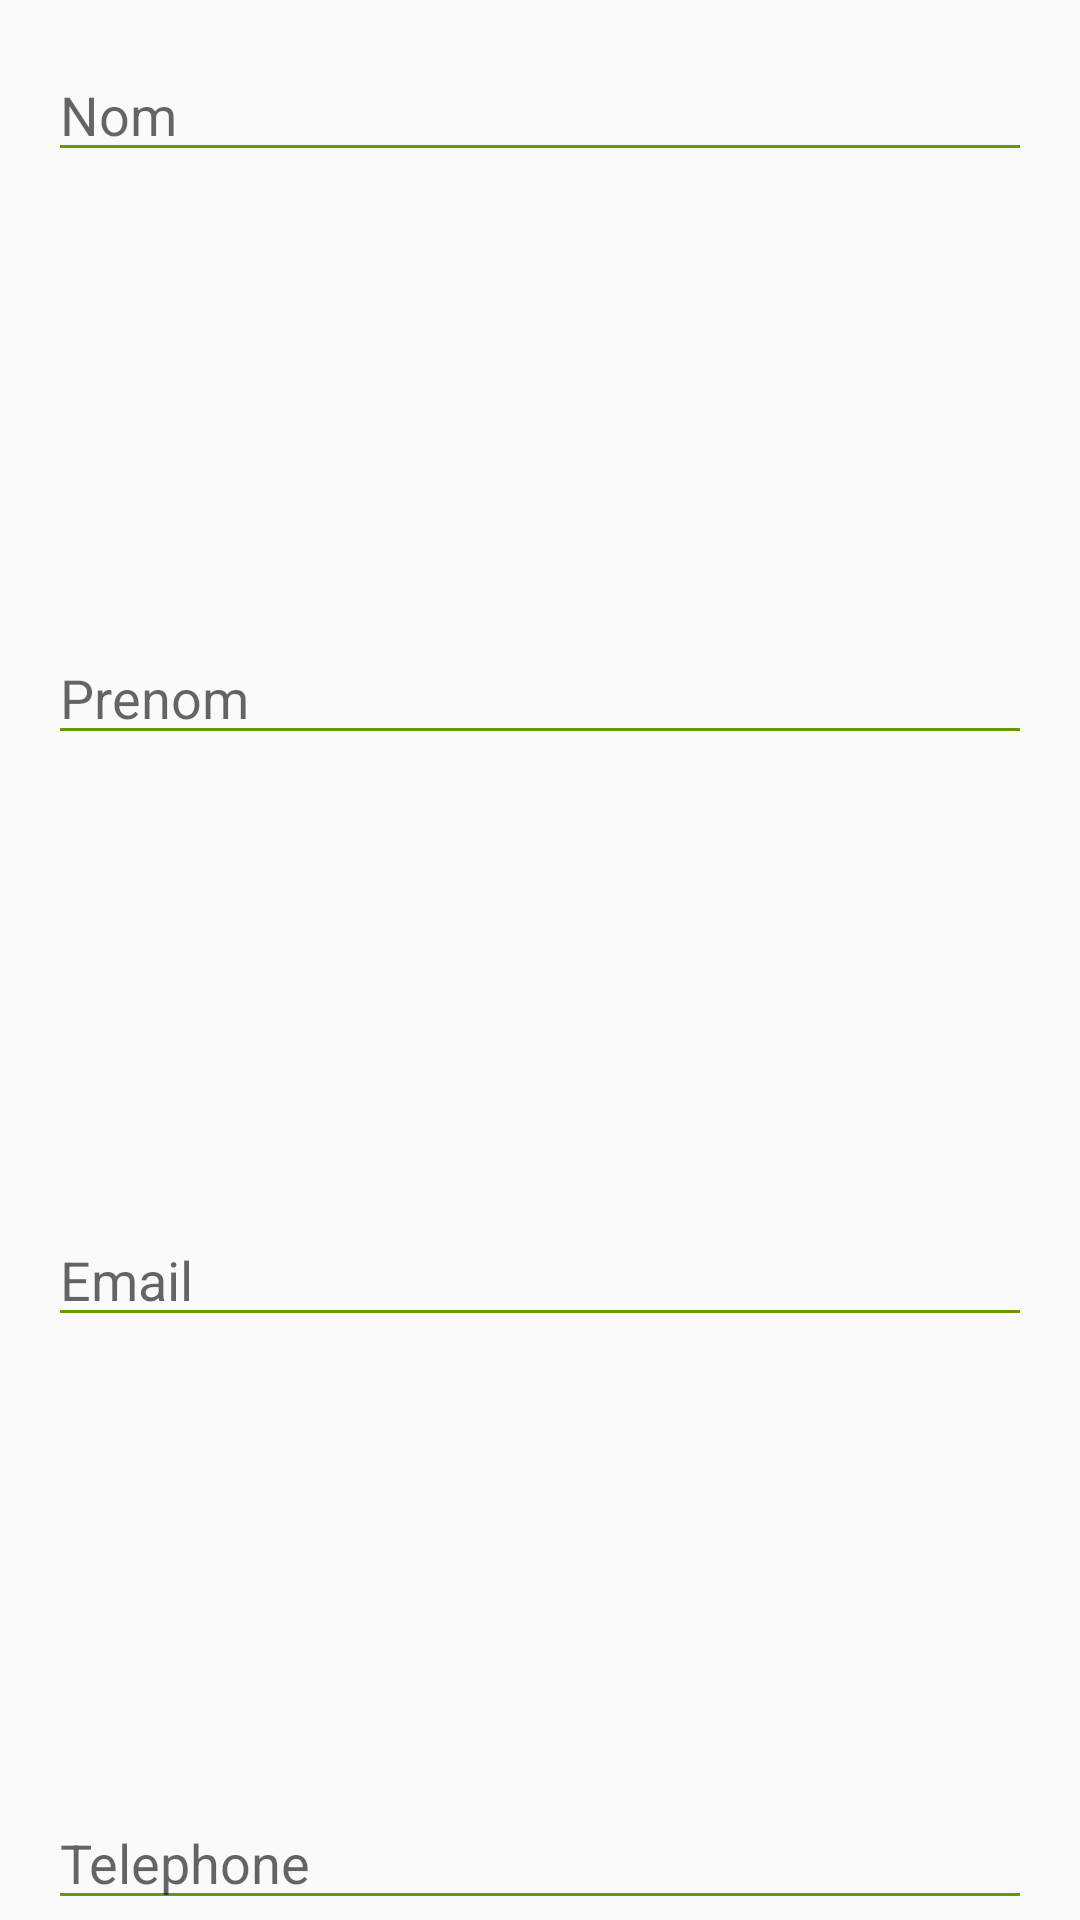

Produce the Android XML layout that renders to this screen, including the resource entries it uses.
<!-- AndroidManifest.xml: application theme AppTheme -->
<!-- res/layout/dialog_profil.xml -->
<?xml version="1.0" encoding="utf-8"?>
<android.support.constraint.ConstraintLayout xmlns:android="http://schemas.android.com/apk/res/android"
    xmlns:app="http://schemas.android.com/apk/res-auto"
    xmlns:tools="http://schemas.android.com/tools"
    android:id="@+id/linearLayout"
    android:layout_width="match_parent"
    android:layout_height="wrap_content">

    <EditText
        android:id="@+id/textfield_bienvenue_prenom"
        android:theme="@style/EditTextTheme"
        android:layout_width="0dp"
        android:layout_height="wrap_content"
        android:layout_marginStart="16dp"
        android:layout_marginTop="16dp"
        android:layout_marginEnd="16dp"
        android:hint="@string/textview_favoris_nom_valeur"
        android:inputType="textPersonName"
        app:layout_constraintBottom_toTopOf="@+id/dialog_profil_prenom"
        app:layout_constraintEnd_toEndOf="parent"
        app:layout_constraintStart_toStartOf="parent"
        app:layout_constraintTop_toTopOf="parent"
        app:layout_constraintVertical_chainStyle="spread_inside" />

    <EditText
        android:id="@+id/dialog_profil_prenom"
        android:theme="@style/EditTextTheme"
        android:layout_width="0dp"
        android:layout_height="wrap_content"
        android:layout_marginStart="16dp"
        android:layout_marginEnd="16dp"
        android:fontFamily="sans-serif"
        android:hint="@string/textview_favoris_prenom_valeur"
        android:inputType="textPersonName"
        app:layout_constraintBottom_toTopOf="@+id/textfield_bienvenue_email"
        app:layout_constraintEnd_toEndOf="parent"
        app:layout_constraintStart_toStartOf="parent"
        app:layout_constraintTop_toBottomOf="@+id/textfield_bienvenue_prenom" />

    <EditText
        android:id="@+id/textfield_bienvenue_email"
        android:theme="@style/EditTextTheme"
        android:layout_width="0dp"
        android:layout_height="wrap_content"
        android:layout_marginStart="16dp"
        android:layout_marginEnd="16dp"
        android:fontFamily="sans-serif"
        android:hint="@string/textview_favoris_email_valeur"
        android:inputType="textEmailAddress"
        app:layout_constraintBottom_toTopOf="@+id/textfield_bienvenue_telephone"
        app:layout_constraintEnd_toEndOf="parent"
        app:layout_constraintStart_toStartOf="parent"
        app:layout_constraintTop_toBottomOf="@+id/dialog_profil_prenom" />

    <EditText
        android:id="@+id/textfield_bienvenue_telephone"
        android:theme="@style/EditTextTheme"
        android:layout_width="0dp"
        android:layout_height="wrap_content"
        android:layout_marginStart="16dp"
        android:layout_marginEnd="16dp"
        android:fontFamily="sans-serif"
        android:hint="@string/textview_favoris_telephone_valeur"
        android:inputType="phone"
        app:layout_constraintBottom_toBottomOf="parent"
        app:layout_constraintEnd_toEndOf="parent"
        app:layout_constraintStart_toStartOf="parent"
        app:layout_constraintTop_toBottomOf="@+id/textfield_bienvenue_email" />
</android.support.constraint.ConstraintLayout>
<!-- resources referenced by this layout -->
<resources>
  <string name="textview_favoris_email_valeur">Email </string>
  <string name="textview_favoris_nom_valeur">Nom </string>
  <string name="textview_favoris_prenom_valeur">Prenom </string>
  <string name="textview_favoris_telephone_valeur">Telephone </string>
  <style name="EditTextTheme" parent="Theme.AppCompat.Light.DarkActionBar">
          <item name="colorControlNormal">@color/colorPrimary</item>
          <item name="colorControlActivated">@color/colorPrimaryDark</item>
          <item name="colorControlHighlight">@style/AlertDialogTheme</item>
      </style>
  <style name="AppTheme" parent="Theme.AppCompat.Light.DarkActionBar">
          
          <item name="colorPrimary">@color/colorPrimary</item>
          <item name="colorPrimaryDark">@color/colorPrimaryDark</item>
          <item name="colorAccent">@color/colorAccent</item>
          <item name="alertDialogTheme">@style/AlertDialogTheme</item>
      </style>
  <color name="colorPrimary">#669900</color>
  <color name="colorPrimaryDark">#385300</color>
  <style name="AlertDialogTheme" parent="Theme.AppCompat.Light.Dialog.Alert">
          <item name="buttonBarNegativeButtonStyle">@style/NegativeButtonStyle</item>
          <item name="buttonBarPositiveButtonStyle">@style/PositiveButtonStyle</item>
      </style>
  <color name="colorAccent">#D81B60</color>
  <style name="NegativeButtonStyle" parent="Widget.AppCompat.Button.ButtonBar.AlertDialog">
          <item name="android:textColor">#f00</item>
      </style>
  <style name="PositiveButtonStyle" parent="Widget.AppCompat.Button.ButtonBar.AlertDialog">
          <item name="android:textColor">#00f</item>
      </style>
</resources>
